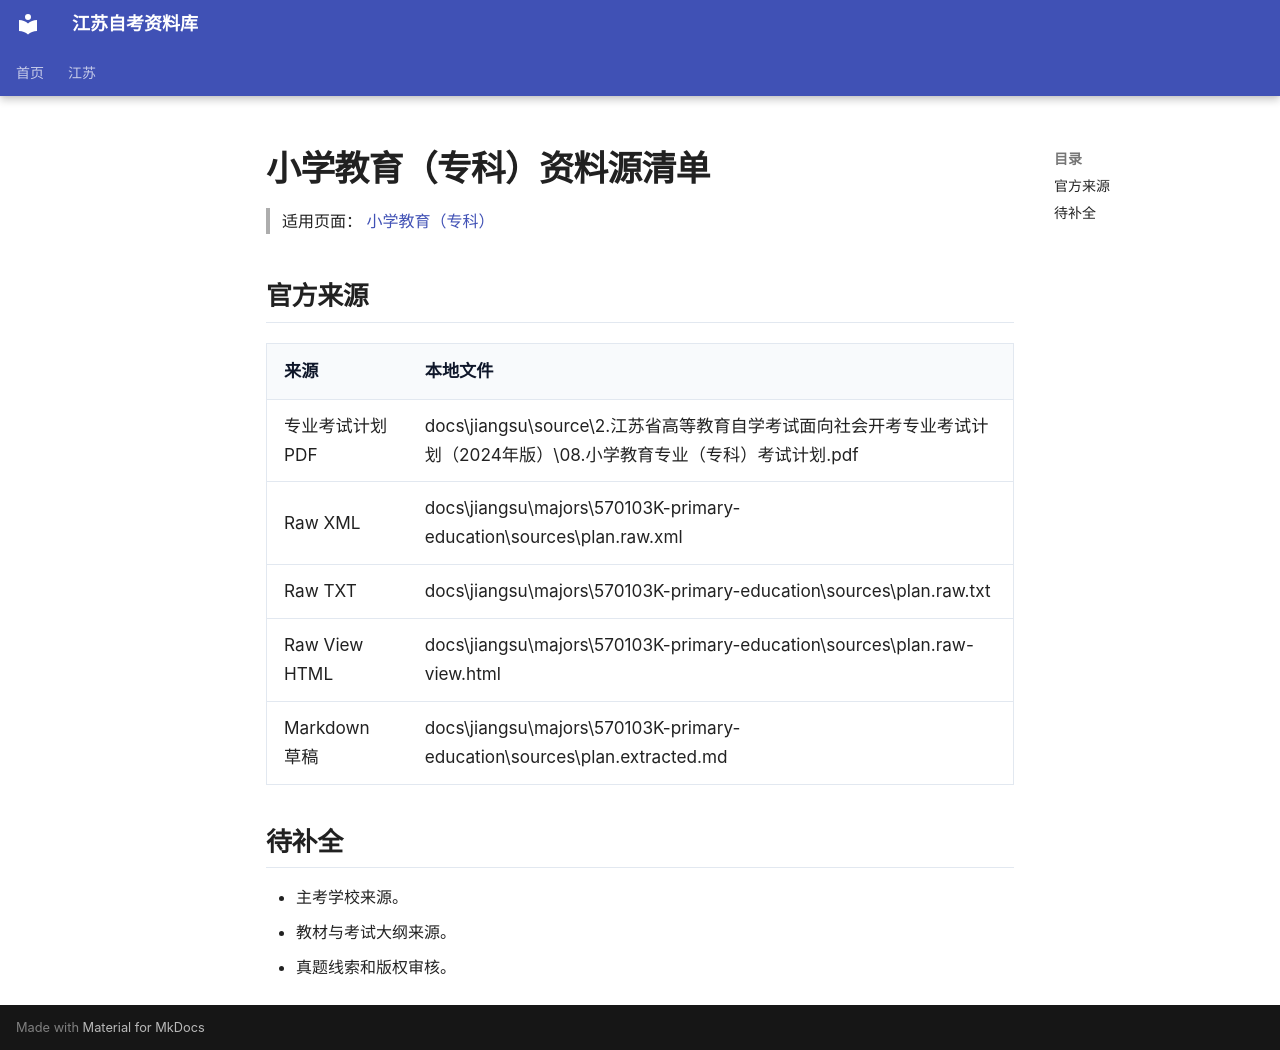

repository: SuperCatQR/jiangsu-zikao-aio · page: jiangsu/majors/570103K-primary-education/sources/index.html · generator: mkdocs

# 小学教育（专科）资料源清单

> 适用页面：[ 小学教育（专科）](./index.md)

## 官方来源

| 来源 | 本地文件 |
| --- | --- |
| 专业考试计划 PDF | docs\jiangsu\source\2.江苏省高等教育自学考试面向社会开考专业考试计划（2024年版）\08.小学教育专业（专科）考试计划.pdf |
| Raw XML | docs\jiangsu\majors\570103K-primary-education\sources\plan.raw.xml |
| Raw TXT | docs\jiangsu\majors\570103K-primary-education\sources\plan.raw.txt |
| Raw View HTML | docs\jiangsu\majors\570103K-primary-education\sources\plan.raw-view.html |
| Markdown 草稿 | docs\jiangsu\majors\570103K-primary-education\sources\plan.extracted.md |

## 待补全

- 主考学校来源。
- 教材与考试大纲来源。
- 真题线索和版权审核。
